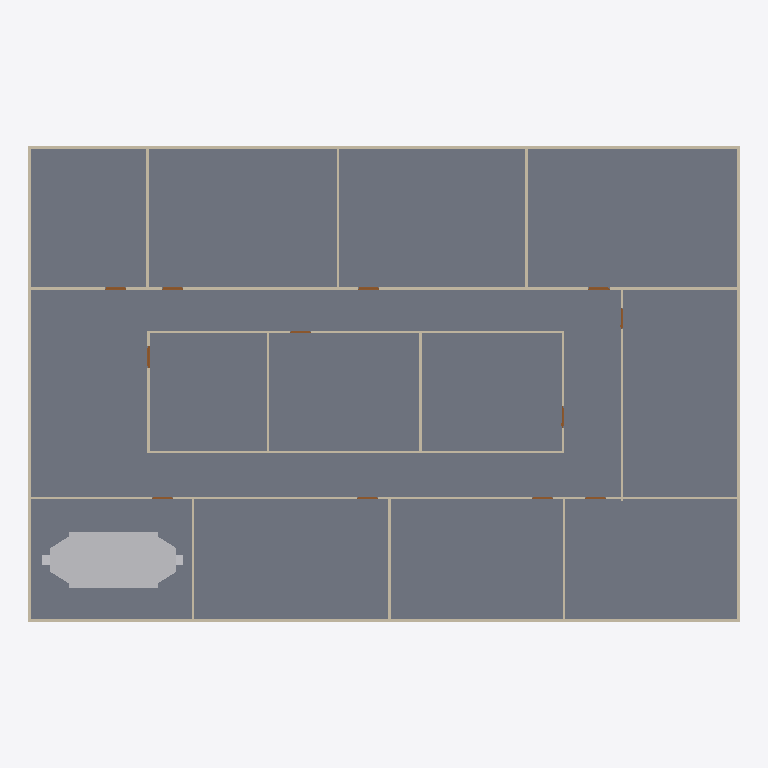
Plan cut of the same IFC building model at storey 'GF' (level 0.00 m, cut at 1.40 m), seen from above with north up, elements coloured by IFC class: 20 walls (beige), 12 doors (brown), 1 slab (grey), 1 other element (light grey). Cut surfaces are drawn darker.
Extent 30.2 m × 20.2 m × 3.4 m (x, y, z). Storeys (2): GF at 0.00 m; DUCTING at 2.80 m. Elements (99): 23 IfcDuctFitting, 23 IfcDuctSegment, 20 IfcWall, 19 IfcAirTerminalBox, 12 IfcDoor, 1 IfcDistributionElement, 1 IfcSlab.

HEADER;
FILE_DESCRIPTION(('ViewDefinition[DesignTransferView]'),'2;1');
FILE_NAME('s08-activity.ifc','2026-10-26T15:55:16+08:00',(''),(''),'IfcOpenShell 0.8.5-post1','Bonsai 0.8.5-post1','Nobody');
FILE_SCHEMA(('IFC4'));
ENDSEC;
DATA;
#1=IFCPROJECT('3zt5O$T9T8$f08reIzjZBG',$,'My Project',$,$,$,$,(#14,#26),#9);
#31=IFCSITE('1NLrA44prEX92DnmwXdVUh',$,'My Site',$,$,#54,$,$,$,$,$,$,$,$);
#37=IFCBUILDING('1ea87Rwi56DAMd629yNbTu',$,'My Building',$,$,#60,$,$,$,$,$,$);
#43=IFCBUILDINGSTOREY('2of0Ajz6PECP2yaGtpU3l_',$,'GF',$,$,#66,$,$,$,$);
#1016=IFCBUILDINGSTOREY('3HTIekM2nDnOQ$CItJIcEO',$,'DUCTING',$,$,#4469,$,$,$,$);
#4325=IFCSLAB('1WeeCF20jBz9meGcWBfQ4F',$,'Slab',$,$,#4333,#4340,$,$);
#8216=IFCDISTRIBUTIONELEMENT('1orc$pnVDCThhLyiiw9stD',$,'AHU',$,$,#8222,#8217,$);
#1325=IFCWALL('0D$5VMz2v6s8av8iII3Pg9',$,'Wall',$,$,#1472,#1331,$,$);
#1275=IFCWALL('1UDBmIW3567uetp1yQ1qI9',$,'Wall',$,$,#1536,#1281,$,$);
#1691=IFCWALL('1FThg5$zvA0wdYF9edpZMy',$,'Wall',$,$,#1702,#1697,$,$);
#1300=IFCWALL('0vjWYu7njEFBO_oOq$0Qyr',$,'Wall',$,$,#1311,#1306,$,$);
#1350=IFCWALL('0MRWzSognESQdIQWcQ80v9',$,'Wall',$,$,#1504,#1356,$,$);
#2199=IFCWALL('3v2aa1NzvEb9OH_5rmflzp',$,'Wall',$,$,#2210,#2205,$,$);
#2287=IFCWALL('3teyjcrzf3uAgXpO0b$VhD',$,'Wall',$,$,#2434,#2293,$,$);
#2237=IFCWALL('38QhbdbKb9UujMqX3wlw11',$,'Wall',$,$,#2498,#2243,$,$);
#1575=IFCWALL('0yoypxvBj1LOjvNX_uVlxo',$,'Wall',$,$,#1586,#1581,$,$);
#4353=IFCWALL('34SAuU2qLCdwV$uj36b6u8',$,'Wall',$,$,#4382,#4364,$,$);
#2588=IFCWALL('3wRS01hnLD4B$J95dhOsKc',$,'Wall',$,$,#2599,#2594,$,$);
#2550=IFCWALL('0_i8dKuLTDOeOHoWA7rqIT',$,'Wall',$,$,#2561,#2556,$,$);
#2664=IFCWALL('2u5j55KIv7MPjPhu1A$avy',$,'Wall',$,$,#2675,#2670,$,$);
#2312=IFCWALL('3pHwNhcHT59BzMMTBJMF1f',$,'Wall',$,$,#2466,#2318,$,$);
#1550=IFCWALL('35K1npWBPFGB3tO6w_xo94',$,'Wall',$,$,#1561,#1556,$,$);
#1729=IFCWALL('3NWj3y039AvQIEMOySC9Fs',$,'Wall',$,$,#1740,#1735,$,$);
#2626=IFCWALL('2Ys7X7SLPFIQVgD5yA6a41',$,'Wall',$,$,#2637,#2632,$,$);
#2702=IFCWALL('1CrOvByev4Z9g5C7MtL_BV',$,'Wall',$,$,#2713,#2708,$,$);
#2512=IFCWALL('1vx03Rlen1m8AGkws_VT06',$,'Wall',$,$,#2523,#2518,$,$);
#2262=IFCWALL('32x$v5jALC4AtRDaSMpZN_',$,'Wall',$,$,#2273,#2268,$,$);
#3181=IFCDOOR('2Z4IKZk6T3uOgLuksZ$n1J',$,'Door',$,$,#3229,#3189,$,2.0,0.899999976158142,$,$,$);
#2887=IFCDOOR('1oudh4tTvAkgae7JX9Q5CS',$,'Door',$,$,#2935,#2895,$,2.0,0.899999976158142,$,$,$);
#2740=IFCDOOR('2LnVJoqvXBaO4_ziuu1DKX',$,'Door',$,$,#2788,#2748,$,2.0,0.899999976158142,$,$,$);
#2838=IFCDOOR('130hECcDn76QwzqRrpcAN4',$,'Door',$,$,#2886,#2846,$,2.0,0.899999976158142,$,$,$);
#2789=IFCDOOR('3rthb4eFTE2ewA2UoSTZgt',$,'Door',$,$,#2837,#2797,$,2.0,0.899999976158142,$,$,$);
#3279=IFCDOOR('1bymHpNqP4VfyZ09w_pMT$',$,'Door',$,$,#3327,#3287,$,2.0,0.899999976158142,$,$,$);
#2936=IFCDOOR('3aJUCcbEb81PT6mTRJ_oF9',$,'Door',$,$,#2984,#2944,$,2.0,0.899999976158142,$,$,$);
#2985=IFCDOOR('3GoDDqP_r2HQ9fC8VupqIO',$,'Door',$,$,#3033,#2993,$,2.0,0.899999976158142,$,$,$);
#3034=IFCDOOR('2qRkcuSxvCU9c5r7QVoESM',$,'Door',$,$,#3082,#3042,$,2.0,0.899999976158142,$,$,$);
#3083=IFCDOOR('30CEYKCon5XA8T4MQxBbhR',$,'Door',$,$,#3131,#3091,$,2.0,0.899999976158142,$,$,$);
#3132=IFCDOOR('0eMHgKDU58zOPgXUXjacjM',$,'Door',$,$,#3180,#3140,$,2.0,0.899999976158142,$,$,$);
#3230=IFCDOOR('1$2xEm4ofBvuae13WZ$5sF',$,'Door',$,$,#3278,#3238,$,2.0,0.899999976158142,$,$,$);
ENDSEC;
